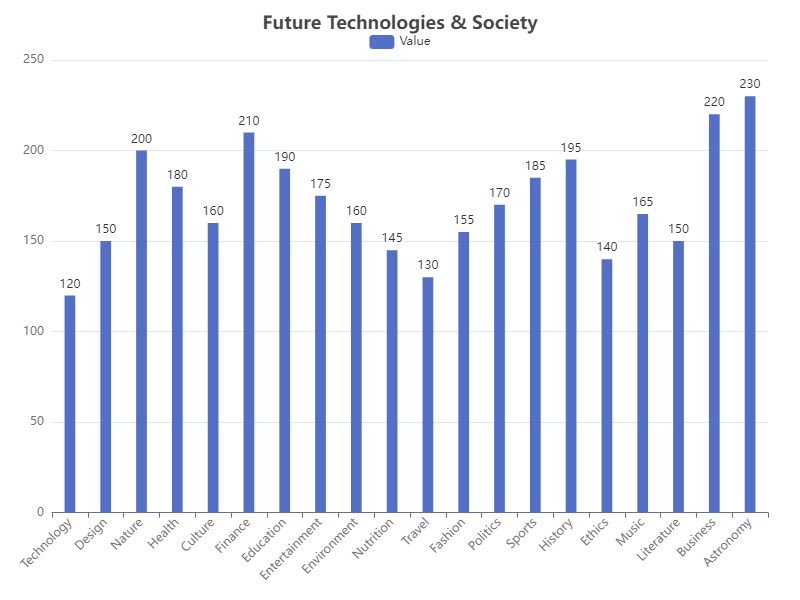

Source data for this figure (header and first rows):
Category, Value
Technology, 120
Design, 150
Nature, 200
Health, 180
Culture, 160
Finance, 210
Education, 190
Entertainment, 175
Environment, 160
Nutrition, 145
Travel, 130
Fashion, 155
Politics, 170
Sports, 185
History, 195
Ethics, 140
Music, 165
Literature, 150
Business, 220
Astronomy, 230
